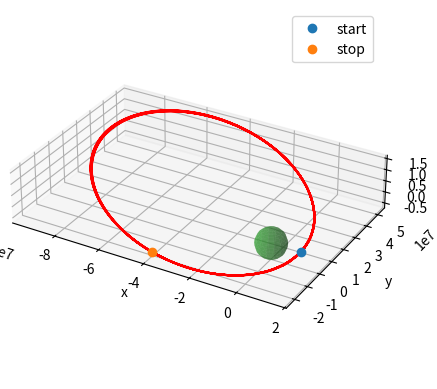

The matplotlib source for this figure:
import numpy as np
import matplotlib.pyplot as plt
from mpl_toolkits import mplot3d
from scipy.integrate import RK45

def newton_gravitation(t, y):
    # f = g*m1*m2/r**2
    # a = f/m2 = g*m1/r**2 = -mu/r**2
    position = y[:3]
    mu = 3.986004418e14
    a = -mu*position/np.linalg.norm(position)**3
    return np.hstack((y[3:], a))
    

if __name__ == "__main__":
    # Earth's radius is 6371000 m
    fig = plt.figure()
    ax = plt.axes(projection="3d")

    re = 6371000
    x = RK45(newton_gravitation, 0, np.array([2*re, 0, 0, 1200, 7000, 2200]), 10000000, max_step=1000)
    plt.plot(x.y[0], x.y[1], x.y[2], 'o', zorder=4, label='start')
    position = np.array([x.y])
    while x.t < 1000000:
        x.step()
        position = np.append(position, [x.y], axis=0)
    plt.plot(x.y[0], x.y[1], x.y[2], 'o', zorder=4, label='stop')

    u = np.linspace(0, 2 * np.pi, 15)
    v = np.linspace(0, np.pi, 15)
    x = re * np.outer(np.cos(u), np.sin(v))
    y = re * np.outer(np.sin(u), np.sin(v))
    z = re * np.outer(np.ones(np.size(u)), np.cos(v))

    ax.plot_surface(x, y, z, alpha=0.5)
    ax.plot(position[:, 0], position[:, 1], position[:, 2], 'red',zorder=3)
    ax.set_aspect("equal")
    plt.legend()
    ax.set_xlabel("x")
    ax.set_ylabel("y")
    ax.set_zlabel("z")
    plt.grid()
    plt.show()

